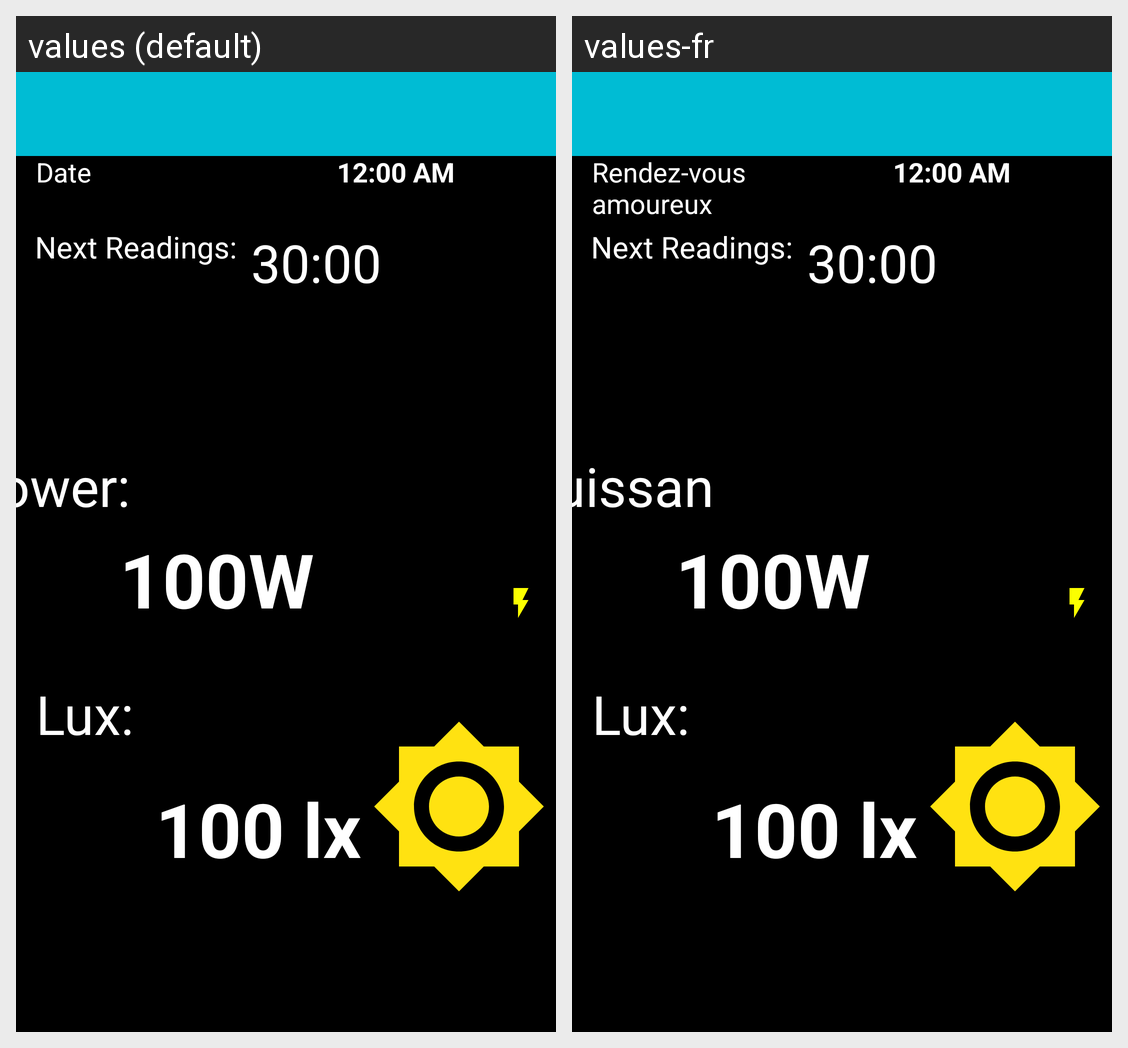

The same Android screen rendered under two of its app's locales, left to right. List the strings drawn on it with the default value and each locale's translation.
Android screen res/layout/activity_2.xml rendered under 2 locales, left to right: values (default), values-fr. Device: Nexus 5 (rendered at 1080×1920; each locale shown at half size, 540×960, under a caption strip naming it); theme AppTheme.
Strings drawn on this screen, with the default value and each locale's value (text and hints the layout hard-codes, and strings that could not be matched under every locale, appear in the picture but are not listed):

date
  values: Date
  values-fr: Rendez-vous amoureux

power
  values: Power:
  values-fr: Puissance:

Power_value
  values: 100W
  values-fr: 100W

lux
  values: Lux:
  values-fr: Lux:

_100_lx
  values: 100 lx
  values-fr: 100 lx

_30_00
  values: 30:00
  values-fr: 30:00

next_readings
  values: Next Readings:
  values-fr: Next Readings:
